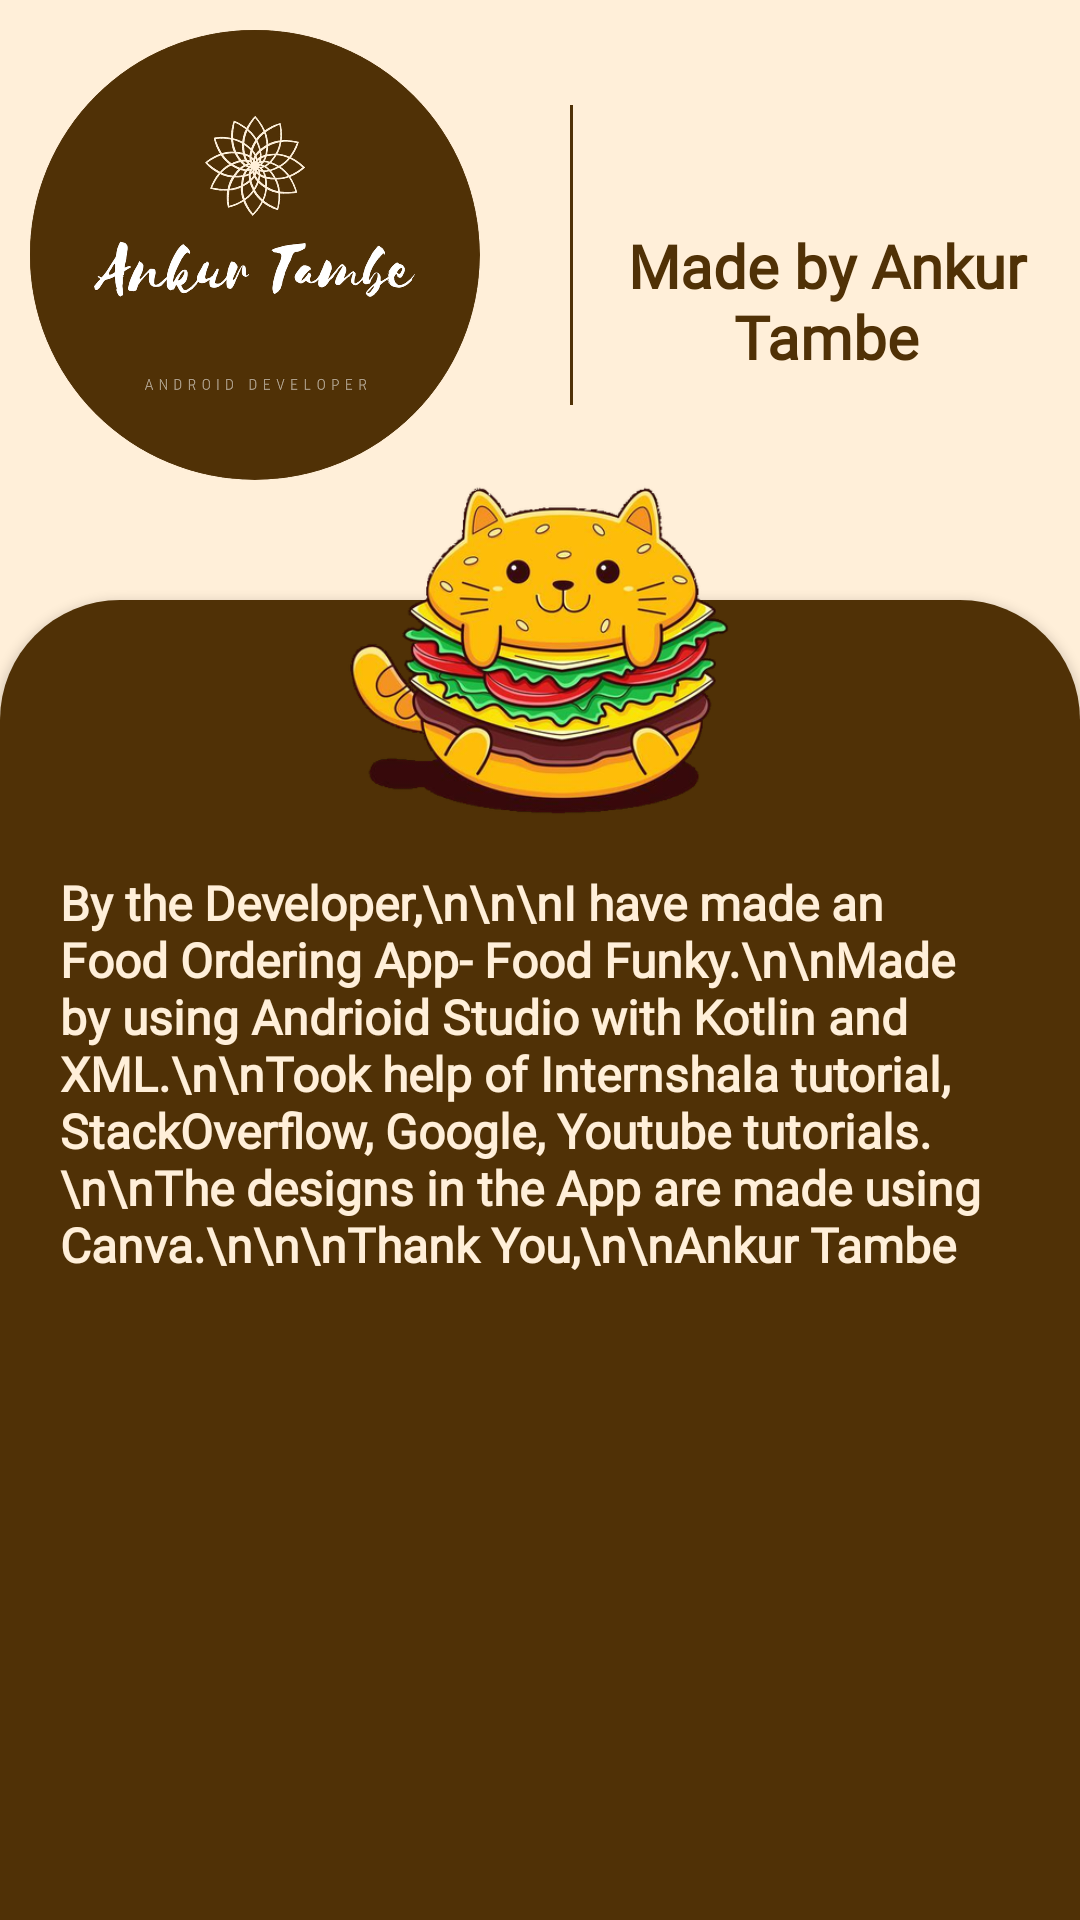

Produce the Android XML layout that renders to this screen, including the resource entries it uses.
<!-- AndroidManifest.xml: application theme Theme.FoodFunkyApp -->
<!-- res/layout/fragment_about.xml -->
<?xml version="1.0" encoding="utf-8"?>
<RelativeLayout xmlns:android="http://schemas.android.com/apk/res/android"
    android:layout_width="match_parent"
    android:layout_height="match_parent"
    android:background="@color/creme">

    <ImageView
        android:id="@+id/ab_iv"
        android:layout_width="150dp"
        android:layout_height="150dp"
        android:layout_margin="10dp"
        android:src="@drawable/circle_at" />

    <TextView
        android:id="@+id/ab_line1"
        android:layout_width="1dp"
        android:layout_height="100dp"
        android:layout_marginLeft="20dp"
        android:layout_marginTop="35dp"
        android:layout_toRightOf="@id/ab_iv"
        android:background="@color/dark_brown" />

    <TextView
        android:layout_width="wrap_content"
        android:layout_height="wrap_content"
        android:layout_alignParentRight="true"
        android:layout_marginTop="75dp"
        android:layout_toRightOf="@id/ab_line1"
        android:fontFamily="@font/bebas"
        android:gravity="center"
        android:text="Made by Ankur Tambe"
        android:textColor="@color/dark_brown"
        android:textSize="20sp"
        android:textStyle="bold" />

    <ImageView
        android:id="@+id/ab_logo"
        android:layout_width="170dp"
        android:layout_height="170dp"
        android:layout_centerHorizontal="true"
        android:layout_marginTop="130dp"
        android:elevation="3dp"
        android:scaleType="fitCenter"
        android:src="@drawable/cat_burger" />

    <RelativeLayout
        android:id="@+id/ab_layout"
        android:layout_width="match_parent"
        android:layout_height="match_parent"
        android:layout_marginTop="200dp"
        android:background="@drawable/bg_curve_up"
        android:backgroundTint="@color/dark_brown"
        android:elevation="2dp">

        <TextView
            android:layout_width="wrap_content"
            android:layout_height="wrap_content"
            android:layout_marginLeft="20dp"
            android:layout_marginTop="90dp"
            android:layout_marginRight="20dp"
            android:fontFamily="@font/quicksand_book"
            android:text="By the Developer,\n\n\nI have made an Food Ordering App- Food Funky.\n\nMade by using Andrioid Studio with Kotlin and XML.\n\nTook help of Internshala tutorial, StackOverflow, Google, Youtube tutorials.\n\nThe designs in the App are made using Canva.\n\n\nThank You,\n\nAnkur Tambe"
            android:textColor="@color/creme"
            android:textSize="16sp"
            android:textStyle="bold" />

    </RelativeLayout>

</RelativeLayout>
<!-- resources referenced by this layout -->
<resources>
  <color name="creme">#FFEFD9</color>
  <color name="dark_brown">#503106</color>
  <!-- drawable bg_curve_up (drawable) -->
  <?xml version="1.0" encoding="utf-8"?>
  <shape xmlns:android="http://schemas.android.com/apk/res/android"
      android:shape="rectangle">
  
      <solid android:color="@color/creme" />
      <corners
          android:topLeftRadius="40dp"
          android:topRightRadius="40dp" />
  
  </shape>
  <!-- drawable cat_burger: png bitmap (drawable-hdpi, 54669 bytes) -->
  <!-- drawable circle_at: png bitmap (drawable-hdpi, 71792 bytes) -->
  <style name="Theme.FoodFunkyApp" parent="Theme.MaterialComponents.Light.NoActionBar">
          
          <item name="colorPrimary">@color/light_brown</item>
          <item name="colorPrimaryVariant">@color/dark_brown</item>
          <item name="colorOnPrimary">@color/dark_brown</item>
          
          <item name="colorSecondary">@color/black</item>
          <item name="colorSecondaryVariant">@color/black</item>
          <item name="colorOnSecondary">@color/black</item>
          
          <item name="android:statusBarColor" tools:targetApi="l">?attr/colorPrimaryVariant</item>
          
          <item name="android:textColorHint">@color/white</item>
      </style>
  <color name="light_brown">#64471A</color>
  <color name="black">#FF000000</color>
  <color name="white">#FFFFFFFF</color>
</resources>
